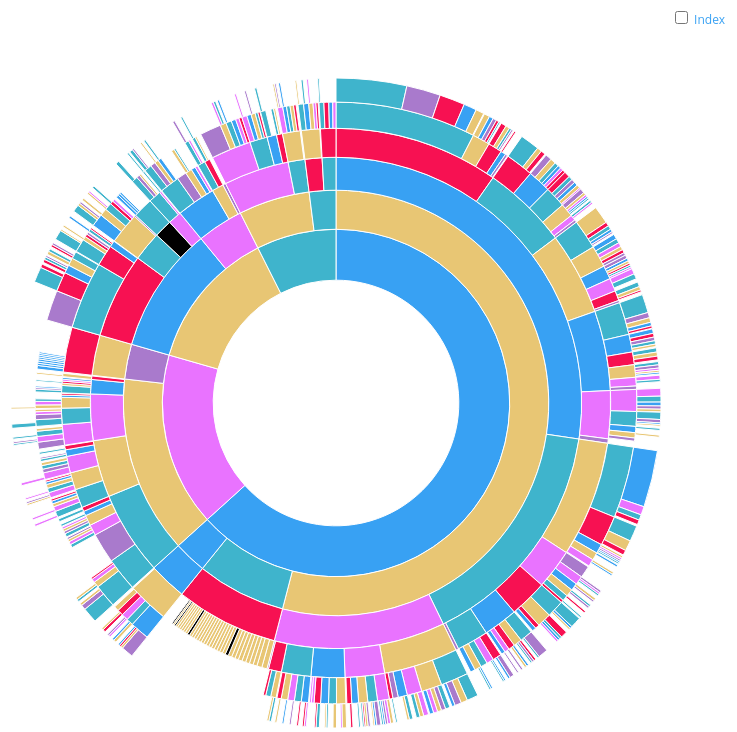
D3 v4 page, settled after 480 driven frames (8 s of simulated time); the page loaded 1 data file(s).


      

      // Auto display this figure on canvas
      d3.select(self.frameElement).style("height", "800px");
  
// ── sequences.js
// Dimensions.
var width = 1050;
var height = 650;
var radius = Math.min(width, height) / 2;

// Breadcrumb dimensions: width, height, spacing, width of tip/tail.
var b = {
  w: 75, h: 30, s: 3, t: 10
};

// Mapping of step names to colors.
var colors = {
  "Tweets": "#38A1F3",
  "Retweet": "#3FB4CC",
  "Like": "#f71152",
  "Comments": "#E8C674",
  "Following": "#E973FF",
  "Followers": "#A97ACC"
};

// Total size of all segments; we set this later, after loading the data.
var totalSize = 0; 

var vis = d3.select("#chart").append("svg:svg")
    .attr("width", width)
    .attr("height", height)
    .append("svg:g")
    .attr("id", "container")
    .attr("transform", "translate(" + width / 2 + "," + height / 2 + ")");

var partition = d3.partition()
    .size([2 * Math.PI, radius * radius]);

var arc = d3.arc()
    .startAngle(function(d) { return d.x0; })
    .endAngle(function(d) { return d.x1; })
    .innerRadius(function(d) { return Math.sqrt(d.y0); })
    .outerRadius(function(d) { return Math.sqrt(d.y1); });

// Use d3.text and d3.csvParseRows so that we do not need to have a header
// row, and can receive the csv as an array of arrays.
d3.text("tweets.csv", function(text) {
  var csv = d3.csvParseRows(text);
  var json = buildHierarchy(csv);
  createVisualization(json);
});

// Main function to draw and set up the visualization, once we have the data.
function createVisualization(json) {

  // Basic setup of page elements.
  initializeBreadcrumbTrail();
  drawindex();
  d3.select("#toggleindex").on("click", toggleindex);

  // Bounding circle underneath the sunburst, to make it easier to detect
  // when the mouse leaves the parent g.
  vis.append("svg:circle")
      .attr("r", radius)
      .style("opacity", 0);

  // Turn the data into a d3 hierarchy and calculate the sums.
  var root = d3.hierarchy(json)
      .sum(function(d) { return d.size; })
      .sort(function(a, b) { return b.value - a.value; });
  
  // For efficiency, filter nodes to keep only those large enough to see.
  var nodes = partition(root).descendants()
      .filter(function(d) {
          return (d.x1 - d.x0 > 0.005); // 0.005 radians = 0.29 degrees
      });

  var path = vis.data([json]).selectAll("path")
      .data(nodes)
      .enter().append("svg:path")
      .attr("display", function(d) { return d.depth ? null : "none"; })
      .attr("d", arc)
      .attr("fill-rule", "evenodd")
      .style("fill", function(d) { return colors[d.data.name]; })
      .style("opacity", 1)
      .on("mouseover", mouseover);

  // Add the mouseleave handler to the bounding circle.
  d3.select("#container").on("mouseleave", mouseleave);

  // Get total size of the tree = value of root node from partition.
  totalSize = path.datum().value;
 };

// Fade all but the current sequence, and show it in the breadcrumb trail.
function mouseover(d) {

  var percentage = (100 * d.value / totalSize).toPrecision(3);
  var percentageString = percentage + "%";
  if (percentage < 0.1) {
    percentageString = "< 0.1%";
  }

  d3.select("#percentage")
      .text(percentageString);

  d3.select("#explanation")
      .style("visibility", "");

  var sequenceArray = d.ancestors().reverse();
  sequenceArray.shift(); // remove root node from the array
  updateBreadcrumbs(sequenceArray, percentageString);

  // Fade all the segments.
  d3.selectAll("path")
      .style("opacity", 0.3);

  // Then highlight only those that are an ancestor of the current segment.
  vis.selectAll("path")
      .filter(function(node) {
                return (sequenceArray.indexOf(node) >= 0);
              })
      .style("opacity", 1);
}

// Restore everything to full opacity when moving off the visualization.
function mouseleave(d) {

  // Hide the breadcrumb trail
  d3.select("#trail")
      .style("visibility", "hidden");

  // Deactivate all segments during transition.
  d3.selectAll("path").on("mouseover", null);

  // Transition each segment to full opacity and then reactivate it.
  d3.selectAll("path")
      .transition()
      .duration(1000)
      .style("opacity", 1)
      .on("end", function() {
              d3.select(this).on("mouseover", mouseover);
            });

  d3.select("#explanation")
      .style("visibility", "hidden");
}

function initializeBreadcrumbTrail() {
  // Add the svg area.
  var trail = d3.select("#sequence").append("svg:svg")
      .attr("width", width)
      .attr("height", 50)
      .attr("id", "trail");
  // Add the label at the end, for the percentage.
  trail.append("svg:text")
    .attr("id", "endlabel")
    .style("fill", "#000");
}

// Generate a string that describes the points of a breadcrumb polygon.
function breadcrumbPoints(d, i) {
  var points = [];
  points.push("0,0");
  points.push(b.w + ",0");
  points.push(b.w + b.t + "," + (b.h / 2));
  points.push(b.w + "," + b.h);
  points.push("0," + b.h);
  if (i > 0) { // Leftmost breadcrumb; don't include 6th vertex.
    points.push(b.t + "," + (b.h / 2));
  }
  return points.join(" ");
}

// Update the breadcrumb trail to show the current sequence and percentage.
function updateBreadcrumbs(nodeArray, percentageString) {

  // Data join; key function combines name and depth (= position in sequence).
  var trail = d3.select("#trail")
      .selectAll("g")
      .data(nodeArray, function(d) { return d.data.name + d.depth; });

  // Remove exiting nodes.
  trail.exit().remove();

  // Add breadcrumb and label for entering nodes.
  var entering = trail.enter().append("svg:g");

  entering.append("svg:polygon")
      .attr("points", breadcrumbPoints)
      .style("fill", function(d) { return colors[d.data.name]; });

  entering.append("svg:text")
      .attr("x", (b.w + b.t) / 2)
      .attr("y", b.h / 2)
      .attr("dy", "0.35em")
      .attr("text-anchor", "middle")
      .text(function(d) { return d.data.name; });

  // Merge enter and update selections; set position for all nodes.
  entering.merge(trail).attr("transform", function(d, i) {
    return "translate(" + i * (b.w + b.s) + ", 0)";
  });

  // Now move and update the percentage at the end.
  d3.select("#trail").select("#endlabel")
      .attr("x", (nodeArray.length + 0.5) * (b.w + b.s))
      .attr("y", b.h / 2)
      .attr("dy", "0.35em")
      .attr("text-anchor", "middle")
      .text(percentageString);

  // Make the breadcrumb trail visible, if it's hidden.
  d3.select("#trail")
      .style("visibility", "");

}

function drawindex() {

  // Dimensions of index item: width, height, spacing, radius of rounded rect.
  var li = {
    w: 75, h: 30, s: 3, r: 3
  };

  var index = d3.select("#index").append("svg:svg")
      .attr("width", li.w)
      .attr("height", d3.keys(colors).length * (li.h + li.s));

  var g = index.selectAll("g")
      .data(d3.entries(colors))
      .enter().append("svg:g")
      .attr("transform", function(d, i) {
              return "translate(0," + i * (li.h + li.s) + ")";
           });

  g.append("svg:rect")
      .attr("rx", li.r)
      .attr("ry", li.r)
      .attr("width", li.w)
      .attr("height", li.h)
      .style("fill", function(d) { return d.value; });

  g.append("svg:text")
      .attr("x", li.w / 2)
      .attr("y", li.h / 2)
      .attr("dy", "0.35em")
      .attr("text-anchor", "middle")
      .text(function(d) { return d.key; });
}

function toggleindex() {
  var index = d3.select("#index");
  if (index.style("visibility") == "hidden") {
    index.style("visibility", "");
  } else {
    index.style("visibility", "hidden");
  }
}

// Take a 2-column CSV and transform it into a hierarchical structure suitable
// for a partition layout. The first column is a sequence of step names, from
// root to leaf, separated by hyphens. The second column is a count of how 
// often that sequence occurred.
function buildHierarchy(csv) {
  var root = {"name": "root", "children": []};
  for (var i = 0; i < csv.length; i++) {
    var sequence = csv[i][0];
    var size = +csv[i][1];
    if (isNaN(size)) { // e.g. if this is a header row
      continue;
    }
    var parts = sequence.split("-");
    var currentNode = root;
    for (var j = 0; j < parts.length; j++) {
      var children = currentNode["children"];
      var nodeName = parts[j];
      var childNode;
      if (j + 1 < parts.length) {
   // Not yet at the end of the sequence; move down the tree.
 	var foundChild = false;
 	for (var k = 0; k < children.length; k++) {
 	  if (children[k]["name"] == nodeName) {
 	    childNode = children[k];
 	    foundChild = true;
 	    break;
 	  }
 	}
  // If we don't already have a child node for this branch, create it.
 	if (!foundChild) {
 	  childNode = {"name": nodeName, "children": []};
 	  children.push(childNode);
 	}
 	currentNode = childNode;
      } else {
 	// Reached the end of the sequence; create a leaf node.
 	childNode = {"name": nodeName, "size": size};
 	children.push(childNode);
      }
    }
  }
  return root;
};


### data: tweets.csv
Tweets-Retweet-Like-Comments, 250
Tweets-Retweet-Like-Comments, 260
Tweets-Retweet-Like-Comments, 120
Tweets-Retweet-Like-Comments, 135
Tweets-Retweet-Like-Comments, 120
Tweets-Retweet-Like-Comments, 192
Tweets-Retweet-Like-Comments, 117
Tweets-Retweet-Like-Comments, 196
Tweets-Retweet-Like-Comments, 116
Tweets-Retweet-Like-Comments, 126
Tweets-Retweet-Like-Comments, 187
Tweets-Retweet-Like-Comments, 113
Tweets-Retweet-Like-Comments, 145
Tweets-Retweet-Like-Comments, 146
Tweets-Retweet-Like-Comments, 129
Tweets-Retweet-Like-Comments, 191
Tweets-Retweet-Like-Comments, 104
Tweets-Retweet-Like-Comments, 176
Tweets-Retweet-Like-Comments, 148
Tweets-Retweet-Like-Comments, 192
Tweets-Retweet-Like-Comments, 150
Tweets-Retweet-Like-Comments, 131
Tweets-Retweet-Like-Comments, 152
Tweets-Retweet-Like-Comments, 176
Tweets-Retweet-Like-Comments, 176
Tweets-Retweet-Like-Commentss, 121
Tweets-Retweet-Like-Comments, 139
Tweets-Retweet-Like-Comments, 147
Tweets-Retweet-Like-Comments, 148
Tweets-Retweet-Like-Comments, 136
Tweets-Retweet-Like-Commentse, 69
Tweets-Retweet-Like-Commentss, 162
Tweets-Retweet-Like-Comments, 61
Tweets-Retweet-Like-Commentst, 80
Tweets-Retweet-Like-Comments, 32
Tweets-Retweet-Like-Comments, 58
Tweets-Retweet-Like-Commentss, 11
Tweets-Retweet-Like-Comments, 16
Tweets-Retweet-Like-Commentsg, 12
Tweets-Retweet-Like-Commentst, 26
Tweets-Retweet-Like-Comments, 5
Tweets-Retweet-Like-Comments, 46
Tweets-Retweet-Like-Comments, 14
Tweets-Retweet-Like-Commentss, 9
Tweets-Retweet-Like-Comments, 2
Tweets-Retweet-Like-Comments, 7
Tweets-Retweet-Like-Comments, 17
Tweets-Retweet-Like-Comments, 5
Tweets-Retweet-Like-Comments, 13
Tweets-Retweet-Like-Comments, 4
Tweets-Retweet-Like-Comments, 4
Tweets-Retweet-Like-Comments, 19
Tweets-Retweet-Like-Comments, 5
Tweets-Retweet-Like-Comments, 15
Tweets-Retweet-Like-Comments, 14
Tweets-Retweet-Like-Comments, 10
Tweets-Retweet-Like-Comments, 1
Tweets-Retweet-Like-Comments, 16
Tweets-Retweet-Like-Comments, 2
Tweets-Retweet-Like-Comments, 2
Tweets-Retweet-Like-Comments, 6
... 1,707 more rows